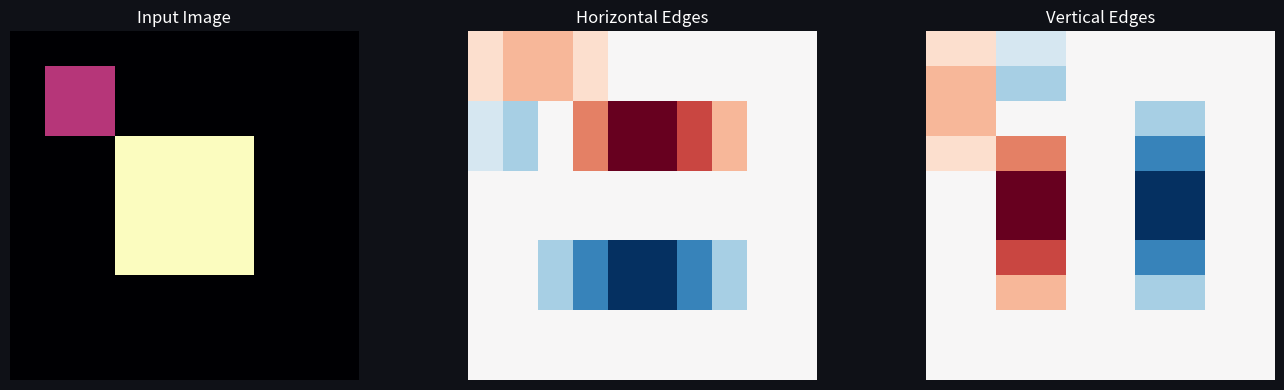
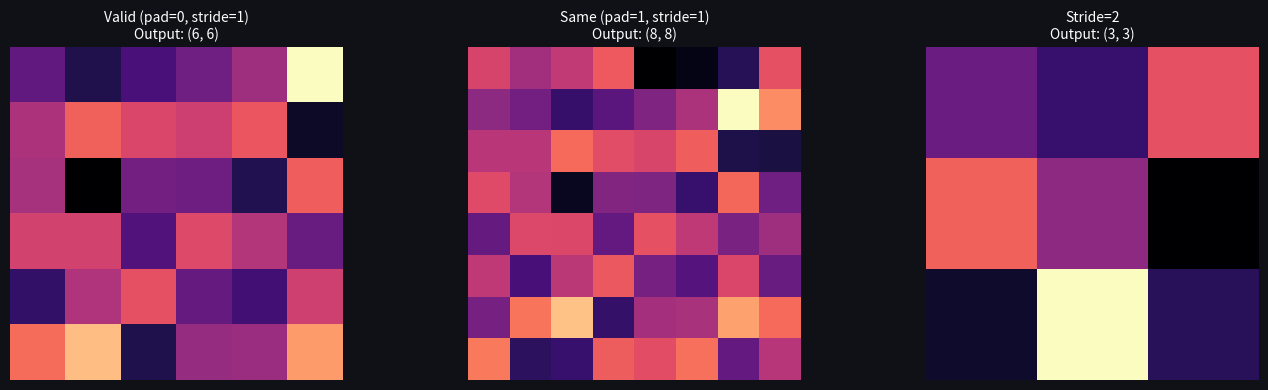

Here is the Python script that generated these plots, in order: (Note: this script raises an exception after producing the figures.)
import numpy as np
import matplotlib.pyplot as plt

plt.rcParams['figure.facecolor'] = '#0f1117'
plt.rcParams['axes.facecolor'] = '#1a1d27'
plt.rcParams['text.color'] = 'white'
plt.rcParams['axes.labelcolor'] = '#94a3b8'
plt.rcParams['xtick.color'] = '#94a3b8'
plt.rcParams['ytick.color'] = '#94a3b8'
plt.rcParams['axes.edgecolor'] = '#2e3347'

def conv2d(X, K, stride=1, pad=0):
    X = np.pad(X, pad)
    H, W = X.shape
    FH, FW = K.shape
    OH = (H - FH) // stride + 1
    OW = (W - FW) // stride + 1
    out = np.zeros((OH, OW))
    for i in range(OH):
        for j in range(OW):
            out[i, j] = np.sum(X[i*stride:i*stride+FH, j*stride:j*stride+FW] * K)
    return out

# Create a test image
img = np.zeros((10, 10))
img[3:7, 3:7] = 1  # white square
img[1:3, 1:3] = 0.5

# Edge detection kernels
edge_h = np.array([[-1, -1, -1], [0, 0, 0], [1, 1, 1]])
edge_v = np.array([[-1, 0, 1], [-1, 0, 1], [-1, 0, 1]])

fig, axes = plt.subplots(1, 3, figsize=(14, 4))
axes[0].imshow(img, cmap='magma')
axes[0].set_title('Input Image', color='white')
axes[1].imshow(conv2d(img, edge_h, pad=1), cmap='RdBu_r')
axes[1].set_title('Horizontal Edges', color='white')
axes[2].imshow(conv2d(img, edge_v, pad=1), cmap='RdBu_r')
axes[2].set_title('Vertical Edges', color='white')
for ax in axes: ax.axis('off')
plt.tight_layout()
plt.show()

Xh = np.array([[1, 2, 3, 0],
               [0, 1, 2, 3],
               [3, 0, 1, 2],
               [2, 3, 0, 1]])
Kh = np.array([[1, 0, -1],
               [2, 0, -2],
               [1, 0, -1]])     # vertical-edge (Sobel)

f = Kh.shape[0]
O = Xh.shape[0] - f + 1          # valid, stride 1 -> 4-3+1 = 2
out = np.zeros((O, O), dtype=int)
for i in range(O):
    for j in range(O):
        patch = Xh[i:i+f, j:j+f]
        out[i, j] = int(np.sum(patch * Kh))
        print(f'pos ({i},{j}): sum(patch * K) = {out[i, j]}')
print('\nfeature map:\n', out)
print('matches [[-4,-4],[4,-4]]:', out.tolist() == [[-4, -4], [4, -4]])

# Parameter count broken out: weights + biases
C_in, C_out, k = 3, 64, 3
weights = C_in * C_out * k * k
biases = C_out
print(f'\nconv 3->64, 3x3:  weights {C_in}*{C_out}*{k}*{k} = {weights}  + biases {biases}  = {weights + biases}')


img_large = np.random.randn(8, 8)
kernel = np.random.randn(3, 3)

fig, axes = plt.subplots(1, 3, figsize=(14, 4))
titles = ['Valid (pad=0, stride=1)', 'Same (pad=1, stride=1)', 'Stride=2']
configs = [(0, 1), (1, 1), (0, 2)]
for ax, (p, s), t in zip(axes, configs, titles):
    out = conv2d(img_large, kernel, stride=s, pad=p)
    ax.imshow(out, cmap='magma')
    ax.set_title(f'{t}\nOutput: {out.shape}', color='white', fontsize=10)
    ax.axis('off')
plt.tight_layout()
plt.show()

def conv_out(W, F, P, S):
    return (W - F + 2 * P) // S + 1

for W, F, P, S in [(32, 3, 1, 1), (32, 3, 0, 1), (32, 5, 2, 2), (28, 3, 0, 1)]:
    print(f'W={W} F={F} P={P} S={S} -> {conv_out(W, F, P, S)}')

# Params of a conv layer: (F*F*C_in + 1) * C_out
F, C_in, C_out = 3, 3, 64
print('conv params:', (F * F * C_in + 1) * C_out)

def conv_output_size(n, k, stride=1, padding=0):
    """Spatial size after an n x n input meets a k x k kernel."""
    # TODO(you): floor((n + 2p - k) / s) + 1   (hint: // is floor division)
    return ...

# Checks — run me
assert conv_output_size(32, 3, stride=1, padding=1) == 32, "3x3, pad 1, stride 1 = 'same' size"
assert conv_output_size(28, 5, stride=1, padding=0) == 24, "valid 5x5 conv eats 4 pixels"
assert conv_output_size(32, 3, stride=2, padding=1) == 16, "stride 2 halves the map"
assert conv_output_size(7, 7, stride=1, padding=0) == 1, "kernel = input -> a single number"
print("✅ Exercise 1 passed")

def conv2d(img, kernel):
    """Valid convolution (no padding, stride 1) of a 2D image with a 2D kernel."""
    img = np.asarray(img, dtype=float)
    kernel = np.asarray(kernel, dtype=float)
    H, W = img.shape
    kh, kw = kernel.shape

    # TODO(you): allocate the output: (H - kh + 1) x (W - kw + 1)
    out = ...

    for i in range(out.shape[0]):
        for j in range(out.shape[1]):
            # TODO(you): elementwise product of the window and kernel, summed
            out[i, j] = ...

    return out

# Checks — run me
rng = np.random.default_rng(0)
img = rng.standard_normal((6, 6))

identity = np.array([[0, 0, 0], [0, 1, 0], [0, 0, 0]])
assert conv2d(img, identity).shape == (4, 4), "valid conv: 6x6 with 3x3 -> 4x4"
assert np.allclose(conv2d(img, identity), img[1:5, 1:5]), "identity kernel returns the cropped center"

step = np.zeros((5, 6)); step[:, 3:] = 1.0   # dark left, bright right
resp = conv2d(step, np.array([[-1, 1]]))
assert np.allclose(resp[:, 2], 1.0), "the edge column lights up"
assert np.allclose(resp[:, [0, 1, 3, 4]], 0.0), "flat regions give zero response"

box = np.ones((2, 2)) / 4
assert np.allclose(conv2d(np.full((4, 4), 5.0), box), 5.0), "averaging a constant image keeps the constant"
print("✅ Exercise 2 passed")
